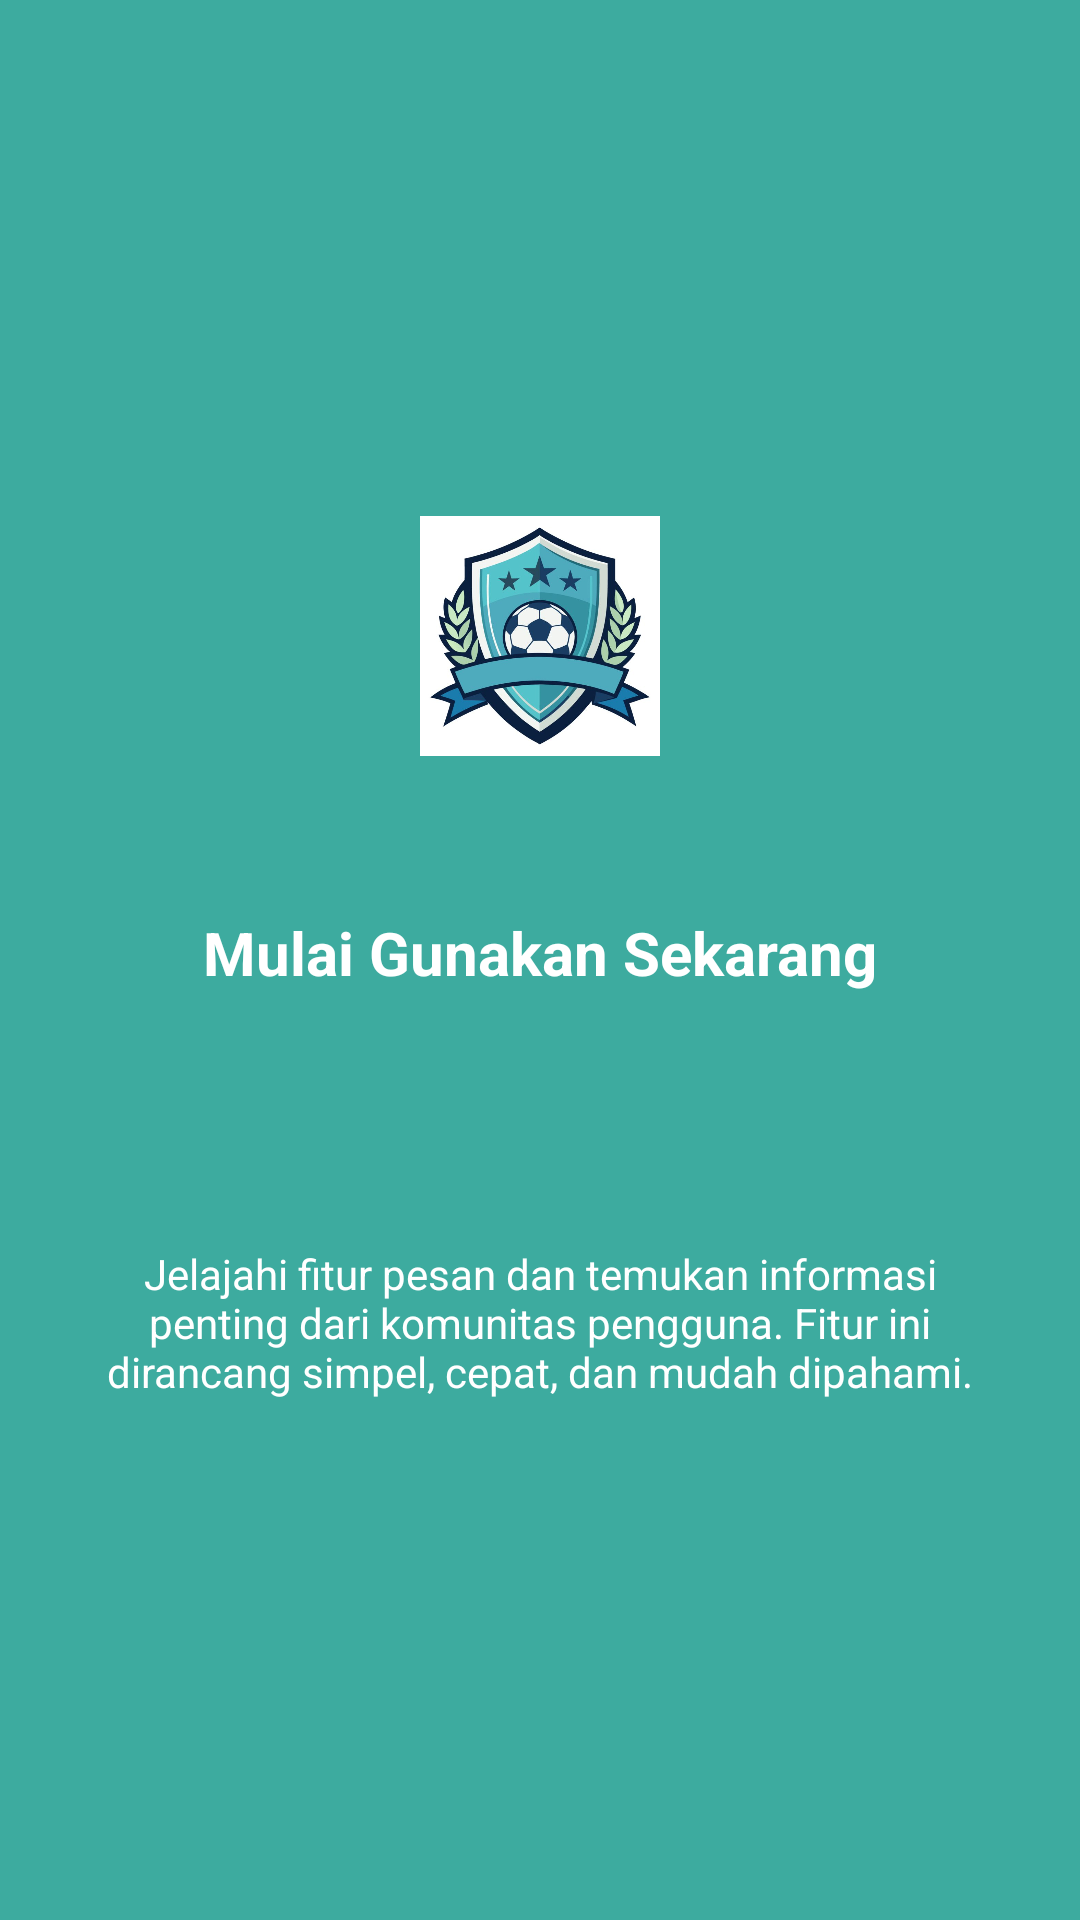

Android layout source for this screen:
<!-- AndroidManifest.xml: application theme Theme.Dellaapps -->
<!-- res/layout/fragment_tutorial3.xml -->
<?xml version="1.0" encoding="utf-8"?>
<androidx.constraintlayout.widget.ConstraintLayout
    xmlns:android="http://schemas.android.com/apk/res/android"
    xmlns:app="http://schemas.android.com/apk/res-auto"
    xmlns:tools="http://schemas.android.com/tools"
    android:layout_width="match_parent"
    android:layout_height="match_parent"
    android:padding="24dp"
    android:background="#3DAB9F"
    tools:context=".Message.tutorial.Tutorial3Fragment">

    <ImageView
        android:id="@+id/imgLogo"
        android:layout_width="80dp"
        android:layout_height="80dp"
        android:layout_marginTop="148dp"
        android:src="@drawable/ic_launcher_foreground"
        android:background="@drawable/bola"
        app:layout_constraintEnd_toEndOf="parent"
        app:layout_constraintStart_toStartOf="parent"
        app:layout_constraintTop_toTopOf="parent" />

    <TextView
        android:id="@+id/tvTitle"
        android:layout_width="0dp"
        android:layout_height="wrap_content"
        android:layout_marginTop="52dp"
        android:text="Mulai Gunakan Sekarang"
        android:textAlignment="center"
        android:textColor="@android:color/white"
        android:textSize="20sp"
        android:textStyle="bold"
        app:layout_constraintEnd_toEndOf="parent"
        app:layout_constraintStart_toStartOf="parent"
        app:layout_constraintTop_toBottomOf="@id/imgLogo" />

    <TextView
        android:id="@+id/tvDescription"
        android:layout_width="0dp"
        android:layout_height="wrap_content"
        android:layout_marginTop="84dp"
        android:text="Jelajahi fitur pesan dan temukan informasi penting dari komunitas pengguna. Fitur ini dirancang simpel, cepat, dan mudah dipahami."
        android:textAlignment="center"
        android:textColor="@android:color/white"
        android:textSize="14sp"
        app:layout_constraintEnd_toEndOf="parent"
        app:layout_constraintStart_toStartOf="parent"
        app:layout_constraintTop_toBottomOf="@id/tvTitle" />

</androidx.constraintlayout.widget.ConstraintLayout>
<!-- resources referenced by this layout -->
<resources>
  <!-- drawable bola: jpg bitmap (drawable, 51068 bytes) -->
  <style name="Theme.Dellaapps" parent="Base.Theme.Dellaapps" />
  <style name="Base.Theme.Dellaapps" parent="Theme.Material3.DayNight.NoActionBar">
          
          
      </style>
</resources>
